Run: headless pygame with SDL's dummy video driver; simulated clock (each Clock.tick advances the game by its frame time, no real sleeping); random seed 0; keys injected as events and as key.get_pressed() state; mouse plan: one left click at the window centre at the start of phase 2, then a move to the lower-right quarter at the start of phase 3.
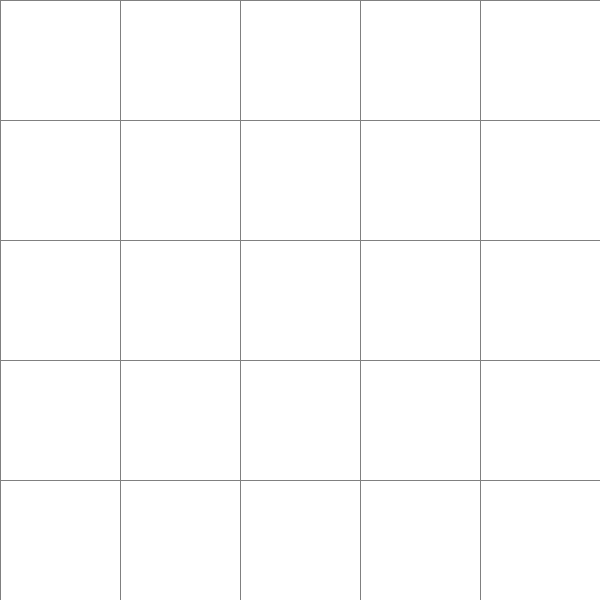
Frame 1 of 4 · flips 1–60 · no input
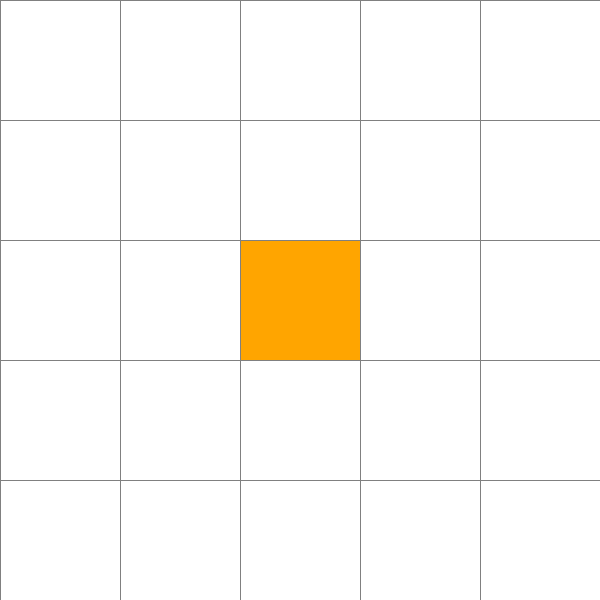
Frame 2 of 4 · flips 61–180 · clicked the window centre · tapped SPACE, RETURN · held RIGHT (→), D
Frame 3 of 4 · flips 181–300 · moved the mouse to the lower-right quarter · held DOWN (↓), S · screen unchanged from frame 2, image omitted
Frame 4 of 4 · flips 301–420 · held LEFT (←), A, UP (↑), W · screen unchanged from frame 3, image omitted

The pygame program that drew these frames:

import pygame
from queue import PriorityQueue
from itertools import product
import string

# Configuraciones iniciales
ANCHO_VENTANA = 600

# Colores (RGB)
BLANCO = (255, 255, 255)
NEGRO = (0, 0, 0)
GRIS = (128, 128, 128)
VERDE = (0, 255, 0)
ROJO = (255, 0, 0)
NARANJA = (255, 165, 0)
PURPURA = (128, 0, 128)
AZUL = (128, 128, 128)

pygame.font.init()
FUENTE = pygame.font.SysFont("comicsans", 50)


class Nodo:
    def __init__(self, fila, col, ancho, total_filas, etiqueta):
        self.fila = fila
        self.col = col
        self.x = fila * ancho
        self.y = col * ancho
        self.color = BLANCO
        self.ancho = ancho
        self.total_filas = total_filas
        self.vecinos = []
        self.g = float("inf")
        self.h = 0
        self.f = float("inf")
        self.padre = None
        self.etiqueta = etiqueta

    def get_pos(self):
        return self.fila, self.col

    def es_pared(self):
        return self.color == NEGRO

    def es_inicio(self):
        return self.color == NARANJA

    def es_fin(self):
        return self.color == PURPURA

    def restablecer(self):
        self.color = BLANCO

    def hacer_inicio(self):
        self.color = NARANJA

    def hacer_pared(self):
        self.color = NEGRO

    def hacer_fin(self):
        self.color = PURPURA

    def dibujar(self, ventana):
        pygame.draw.rect(ventana, self.color, (self.x, self.y, self.ancho, self.ancho))

    def actualizar_vecinos(self, grid):
        self.vecinos = []
        direcciones = [
            (1, 0), (-1, 0), (0, 1), (0, -1),
            (1, 1), (1, -1), (-1, 1), (-1, -1)
        ]
        for dx, dy in direcciones:
            nuevo_fila = self.fila + dx
            nuevo_col = self.col + dy
            if 0 <= nuevo_fila < self.total_filas and 0 <= nuevo_col < self.total_filas:
                vecino = grid[nuevo_fila][nuevo_col]
                if not vecino.es_pared():
                    self.vecinos.append(vecino)

    def __lt__(self, other):
        return self.f < other.f


def heuristica(nodo1, nodo2):
    x1, y1 = nodo1.get_pos()
    x2, y2 = nodo2.get_pos()
    return abs(x1 - x2) + abs(y1 - y2)


def imprimir_lista_abierta(abierta):
    etiquetas = [nodo.etiqueta for nodo in abierta]
    print("Lista Abierta:", ", ".join(etiquetas))


def imprimir_lista_cerrada(cerrada):
    etiquetas = [nodo.etiqueta for nodo in cerrada]
    print("Lista Cerrada:", ", ".join(etiquetas))


def imprimir_camino_final(camino):
    if not camino:
        print("No se encontró un camino.")
    else:
        costo_total = 0
        for nodo in camino:
            print(f"Nodo: {nodo.etiqueta}, g: {nodo.g:.2f}, h: {nodo.h:.2f}, f: {nodo.f:.2f}")
            costo_total += nodo.g
        print(f"Costo Total del Camino: {costo_total:.2f}")


def reconstruir_camino(came_from, actual, dibujar):
    camino = []
    while actual in came_from:
        camino.append(actual)
        actual = came_from[actual]
        actual.color = VERDE
        dibujar()
    camino.reverse()
    imprimir_camino_final(camino)
    return camino


def generar_etiquetas():
    letras = string.ascii_uppercase
    for longitud in range(1, 3):  # Puedes ajustar el rango si necesitas más niveles
        for combinacion in product(letras, repeat=longitud):
            yield ''.join(combinacion)


def crear_grid(filas, ancho):
    grid = []
    ancho_nodo = ancho // filas
    etiquetas = generar_etiquetas()  # Usamos el generador de etiquetas

    for i in range(filas):
        grid.append([])
        for j in range(filas):
            etiqueta = next(etiquetas)  # Obtenemos la siguiente etiqueta
            nodo = Nodo(i, j, ancho_nodo, filas, etiqueta)
            grid[i].append(nodo)
    return grid


def dibujar_grid(ventana, filas, ancho):
    ancho_nodo = ancho // filas
    for i in range(filas):
        pygame.draw.line(ventana, GRIS, (0, i * ancho_nodo), (ancho, i * ancho_nodo))
        for j in range(filas):
            pygame.draw.line(ventana, GRIS, (j * ancho_nodo, 0), (j * ancho_nodo, ancho))


def dibujar(ventana, grid, filas, ancho):
    ventana.fill(BLANCO)
    for fila in grid:
        for nodo in fila:
            nodo.dibujar(ventana)

    dibujar_grid(ventana, filas, ancho)
    pygame.display.update()


def a_star(dibujar, grid, inicio, fin):
    cont = 0
    open_set = PriorityQueue()
    open_set.put((0, cont, inicio))
    came_from = {}

    inicio.g = 0
    inicio.f = heuristica(inicio, fin)

    open_set_hash = {inicio}
    closed_set = []

    while not open_set.empty():
        for event in pygame.event.get():
            if event.type == pygame.QUIT:
                pygame.quit()

        actual = open_set.get()[2]
        open_set_hash.remove(actual)

        if actual == fin:
            reconstruir_camino(came_from, fin, dibujar)
            fin.hacer_fin()
            return True

        for vecino in actual.vecinos:
            diagonal = abs(vecino.fila - actual.fila) == 1 and abs(vecino.col - actual.col) == 1
            temp_g_score = actual.g + (1.4 if diagonal else 1)

            if temp_g_score < vecino.g:
                vecino.padre = actual
                came_from[vecino] = actual
                vecino.g = temp_g_score
                vecino.h = heuristica(vecino, fin)
                vecino.f = vecino.g + vecino.h

                if vecino not in open_set_hash:
                    cont += 1
                    open_set.put((vecino.f, cont, vecino))
                    open_set_hash.add(vecino)
                    vecino.color = ROJO

        dibujar()
        actual.color = AZUL
        closed_set.append(actual)

        imprimir_lista_abierta(open_set_hash)
        imprimir_lista_cerrada(closed_set)

    return False


def obtener_click_pos(pos, filas, ancho):
    ancho_nodo = ancho // filas
    y, x = pos
    fila = y // ancho_nodo
    col = x // ancho_nodo
    return fila, col


def ejecutar_pygame():
    ventana = pygame.display.set_mode((ANCHO_VENTANA, ANCHO_VENTANA))
    filas = 5
    grid = crear_grid(filas, ANCHO_VENTANA)

    inicio = None
    fin = None
    corriendo = True

    while corriendo:
        dibujar(ventana, grid, filas, ANCHO_VENTANA)
        for event in pygame.event.get():
            if event.type == pygame.QUIT:
                corriendo = False

            if pygame.mouse.get_pressed()[0]:
                pos = pygame.mouse.get_pos()
                fila, col = obtener_click_pos(pos, filas, ANCHO_VENTANA)
                nodo = grid[fila][col]
                if not inicio and nodo != fin:
                    inicio = nodo
                    inicio.hacer_inicio()
                elif not fin and nodo != inicio:
                    fin = nodo
                    fin.hacer_fin()
                elif nodo != fin and nodo != inicio:
                    nodo.hacer_pared()

            elif pygame.mouse.get_pressed()[2]:
                pos = pygame.mouse.get_pos()
                fila, col = obtener_click_pos(pos, filas, ANCHO_VENTANA)
                nodo = grid[fila][col]
                nodo.restablecer()
                if nodo == inicio:
                    inicio = None
                elif nodo == fin:
                    fin = None

            if event.type == pygame.KEYDOWN:
                if event.key == pygame.K_SPACE and inicio and fin:
                    for fila in grid:
                        for nodo in fila:
                            nodo.actualizar_vecinos(grid)

                    a_star(lambda: dibujar(ventana, grid, filas, ANCHO_VENTANA), grid, inicio, fin)

                if event.key == pygame.K_r:
                    grid = crear_grid(filas, ANCHO_VENTANA)
                    inicio = None
                    fin = None

                if event.key == pygame.K_q:
                    corriendo = False

    pygame.quit()


if __name__ == "__main__":
    ejecutar_pygame()
